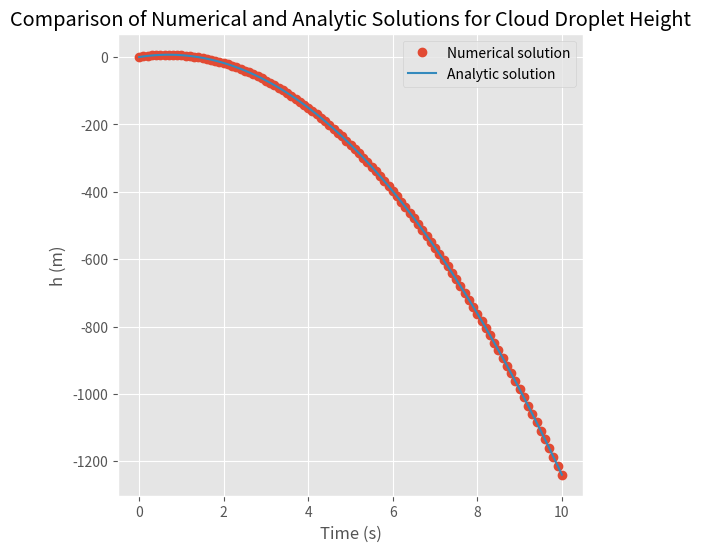
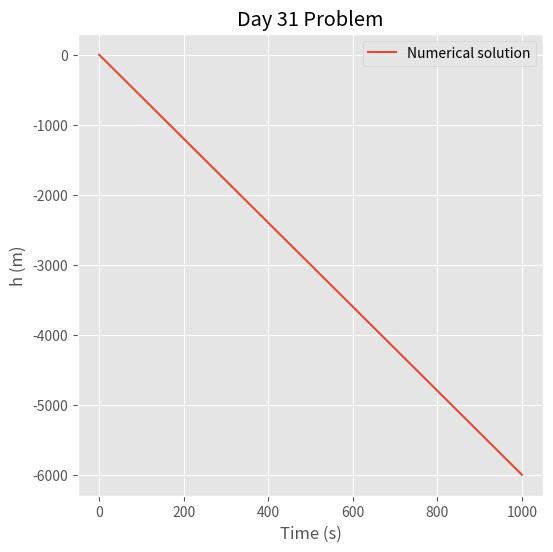

The script that saved these images, in order:
# -*- coding: utf-8 -*-
"""
Created on Fri Mar 18 09:59:58 2016

[redacted]
"""
import numpy as np
from scipy.integrate import odeint
import matplotlib.pyplot as plt

plt.style.use("ggplot")
plt.close("all")

def calc_derivs(y, t, G, SS, w, beta):
    rad, height = y
    dydt = [G*SS/rad, w - beta*rad**2]
    return dydt
    
G = 0.1*1.2/1000
SS = 0.001
w = 20. # m/s
beta = 1.2e8

y0 = [0.1e-6, 0] # m
t = np.linspace(0, 10, 101)
numsol = odeint(calc_derivs, y0, t, args=(G,SS,w,beta))

anlsol = y0[1] + t[-1]*(w - beta*y0[0]**2 - beta*G*SS*t[-1])

print("Numerical solution = {} m , analytic solution = {} m".format(numsol[-1][1], anlsol))
    
anlsol = y0[1] + t*(w - beta*y0[0]**2 - beta*G*SS*t)
fig,ax = plt.subplots(1,1,figsize=(6,6))

ax.plot(t, numsol[:,1], "o", label="Numerical solution")
ax.plot(t, anlsol, label="Analytic solution")
ax.set_xlabel("Time (s)")
ax.set_ylabel("h (m)")
ax.set_title("Comparison of Numerical and Analytic Solutions for Cloud Droplet Height")
ax.legend(loc="best")


#############################################

def calc_derivs1(y, t, G, SS, w, beta):
    rad, height = y
    dydt = [G*SS/rad, w - beta*rad]
    return dydt

G = 0.7*1.2/1000
SS = 0. # RH = 60%
w = 0. # m/s
beta = 6000.

y0 = [1000e-6, 0] # m
t = np.linspace(0, 1000, 1000)
numsol = odeint(calc_derivs1, y0, t, args=(G,SS,w,beta))

fig,ax1 = plt.subplots(1,1,figsize=(6,6))

ax1.plot(t, numsol[:,1], label="Numerical solution")
ax1.set_xlabel("Time (s)")
ax1.set_ylabel("h (m)")
ax1.set_title("Day 31 Problem")
ax1.legend(loc="best")

ind = len(numsol[:,1]) - np.searchsorted(numsol[:,1][::-1], -5000, side="left") 
print("radius at ground = {} m, time to reach ground = {} s".format(numsol[ind,0], t[ind]))



